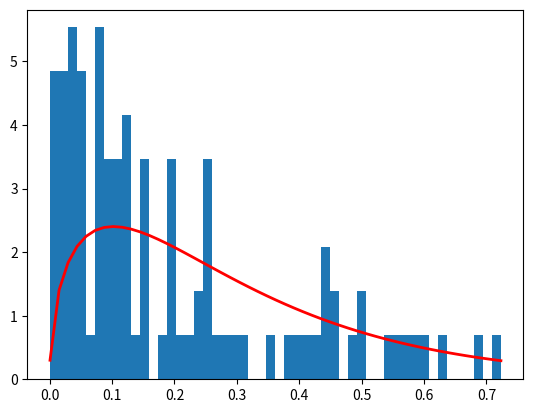

The matplotlib source for this figure:
import numpy as np
import matplotlib.pyplot as plt
import scipy.special as sps

shape, scale = 1.51, .2  # mean and dispersion
#s = np.random.gamma(shape, scale, 100)
s = np.random.exponential(scale, 100)

count, bins, ignored = plt.hist(s, 50, stacked=True, density=True)
y = bins**(shape - 1) * (np.exp(-bins / scale) /
                         (sps.gamma(shape) * scale**shape))
plt.plot(bins, y, linewidth=2, color='r')
plt.show()